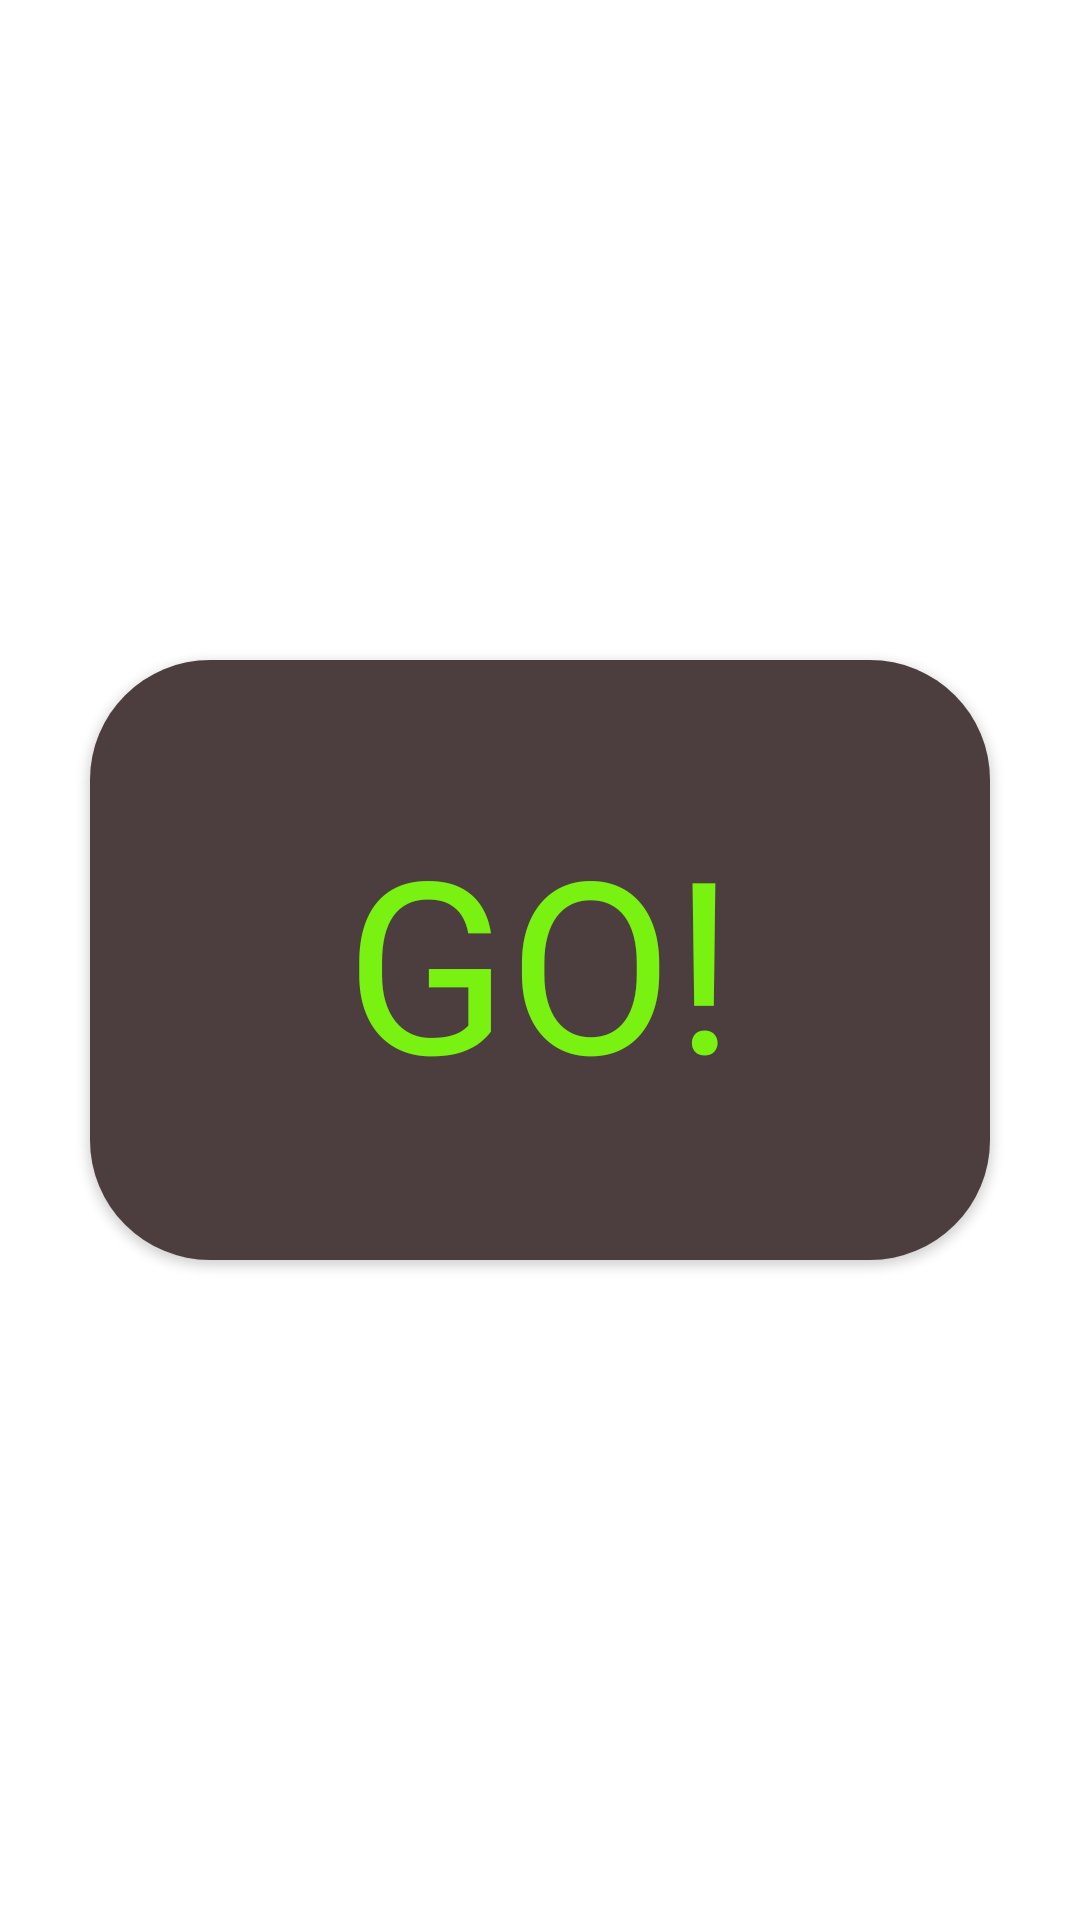

Here is an Android app screen rendered from its layout file. Give the layout XML and the strings, colors and styles it references.
<!-- AndroidManifest.xml: application theme Theme.AndroidAdvancedSection -->
<!-- res/layout/activity_brain_trainer.xml -->
<?xml version="1.0" encoding="utf-8"?>
<RelativeLayout xmlns:android="http://schemas.android.com/apk/res/android"
    xmlns:app="http://schemas.android.com/apk/res-auto"
    xmlns:tools="http://schemas.android.com/tools"
    android:layout_width="match_parent"
    android:layout_height="match_parent"
    android:padding="20dp"
    tools:context=".BrainTrainerActivity">

    <RelativeLayout
        android:visibility="invisible"
        android:id="@+id/mainAppRLayout"
        android:layout_width="match_parent"
        android:layout_height="match_parent">

        <TextView
            android:id="@+id/timerCounterText"
            android:layout_width="wrap_content"
            android:layout_height="wrap_content"
            android:layout_alignParentLeft="true"
            android:layout_alignParentTop="true"
            android:background="@color/teal_200"
            android:padding="10dp"
            android:text="30s"
            android:textSize="30sp" />

        <TextView
            android:id="@+id/questionText"
            android:layout_width="wrap_content"
            android:layout_height="wrap_content"
            android:layout_centerHorizontal="true"
            android:background="#79F111"
            android:padding="10dp"
            android:text="30+24"
            android:textSize="30sp" />

        <TextView
            android:id="@+id/scoreCounterText"
            android:layout_width="wrap_content"
            android:layout_height="wrap_content"
            android:layout_alignParentTop="true"
            android:layout_alignParentEnd="true"
            android:background="#FF7700"
            android:padding="10dp"
            android:text="0/1"
            android:textSize="30sp" />

        <GridLayout
            android:id="@+id/answerGrid"
            android:layout_width="wrap_content"
            android:layout_height="wrap_content"
            android:layout_below="@id/questionText"
            android:layout_centerHorizontal="true"
            android:layout_marginTop="30dp"
            android:columnCount="2"
            android:padding="5dp"
            android:rowCount="2">

            <Button
                android:id="@+id/answerButton0"
                android:layout_row="0"
                android:layout_rowWeight="1"
                android:layout_column="0"
                android:layout_columnWeight="1"
                android:layout_gravity="fill"
                android:layout_margin="5dp"
                android:background="@color/white"
                android:gravity="center"
                android:onClick="chooseAnswer"
                android:padding="5dp"
                android:tag="0"
                android:text="1"
                android:textSize="40dp" />

            <Button
                android:id="@+id/answerButton1"
                android:layout_row="0"
                android:layout_rowWeight="1"
                android:layout_column="1"
                android:layout_columnWeight="1"
                android:layout_gravity="fill"
                android:layout_margin="5dp"
                android:background="#0088FF"
                android:gravity="center"
                android:onClick="chooseAnswer"
                android:tag="1"
                android:text="1"
                android:textSize="40dp" />

            <Button
                android:id="@+id/answerButton2"
                android:layout_row="1"
                android:layout_rowWeight="1"
                android:layout_column="0"
                android:layout_columnWeight="1"
                android:layout_gravity="fill"
                android:layout_margin="5dp"
                android:background="@color/design_default_color_error"
                android:gravity="center"
                android:onClick="chooseAnswer"
                android:tag="2"
                android:text="1"
                android:textSize="40dp" />

            <Button
                android:id="@+id/answerButton3"
                android:layout_row="1"
                android:layout_rowWeight="1"
                android:layout_column="1"
                android:layout_columnWeight="1"
                android:layout_gravity="fill"
                android:layout_margin="5dp"
                android:background="@color/purple_500"
                android:gravity="center"
                android:onClick="chooseAnswer"
                android:tag="3"
                android:text="1"
                android:textSize="40dp" />
        </GridLayout>

        <TextView
            android:id="@+id/correctOrWrongText"
            android:layout_width="wrap_content"
            android:layout_height="wrap_content"
            android:layout_below="@id/answerGrid"
            android:layout_centerHorizontal="true"
            android:textSize="40dp" />

        <Button
            android:id="@+id/playAgain"
            android:layout_width="wrap_content"
            android:layout_height="wrap_content"
            android:layout_below="@id/correctOrWrongText"
            android:layout_centerHorizontal="true"
            android:text="Play Again" />

    </RelativeLayout>

    <androidx.cardview.widget.CardView
        android:id="@+id/goButtonCard"
        android:layout_width="wrap_content"
        android:layout_height="wrap_content"
        android:layout_centerHorizontal="true"
        android:layout_centerVertical="true"
        app:cardCornerRadius="40dp">

        <Button
            android:id="@+id/goButton"
            android:layout_width="300dp"
            android:layout_height="200dp"
            style="@style/ButtonStyle"
            android:background="#4C3E3E"
            android:text="GO!"
            android:textSize="80sp" />
    </androidx.cardview.widget.CardView>


</RelativeLayout>
<!-- resources referenced by this layout -->
<resources>
  <style name="ButtonStyle" parent="TextAppearance.AppCompat">
          <item name="android:textColor">#79F111</item>
          <item name="android:background">#4C3E3E</item>
      </style>
  <style name="Theme.AndroidAdvancedSection" parent="Theme.MaterialComponents.DayNight.DarkActionBar">
          
          <item name="colorPrimary">@color/teal_700</item>
          <item name="colorPrimaryVariant">@color/purple_700</item>
          <item name="colorOnPrimary">@color/white</item>
          
          <item name="colorSecondary">@color/teal_200</item>
          <item name="colorSecondaryVariant">@color/teal_700</item>
          <item name="colorOnSecondary">@color/black</item>
          
          <item name="android:statusBarColor" tools:targetApi="l">?attr/colorPrimaryVariant</item>
          
      </style>
  <!-- not gathered from this repository: default colours our renderer supplied (Android Studio template values) -->
  <color name="purple_500">#FF6200EE</color>
  <color name="purple_700">#FF3700B3</color>
  <color name="teal_200">#FF03DAC5</color>
  <color name="teal_700">#FF018786</color>
  <color name="black">#FF000000</color>
  <color name="white">#FFFFFFFF</color>
</resources>
